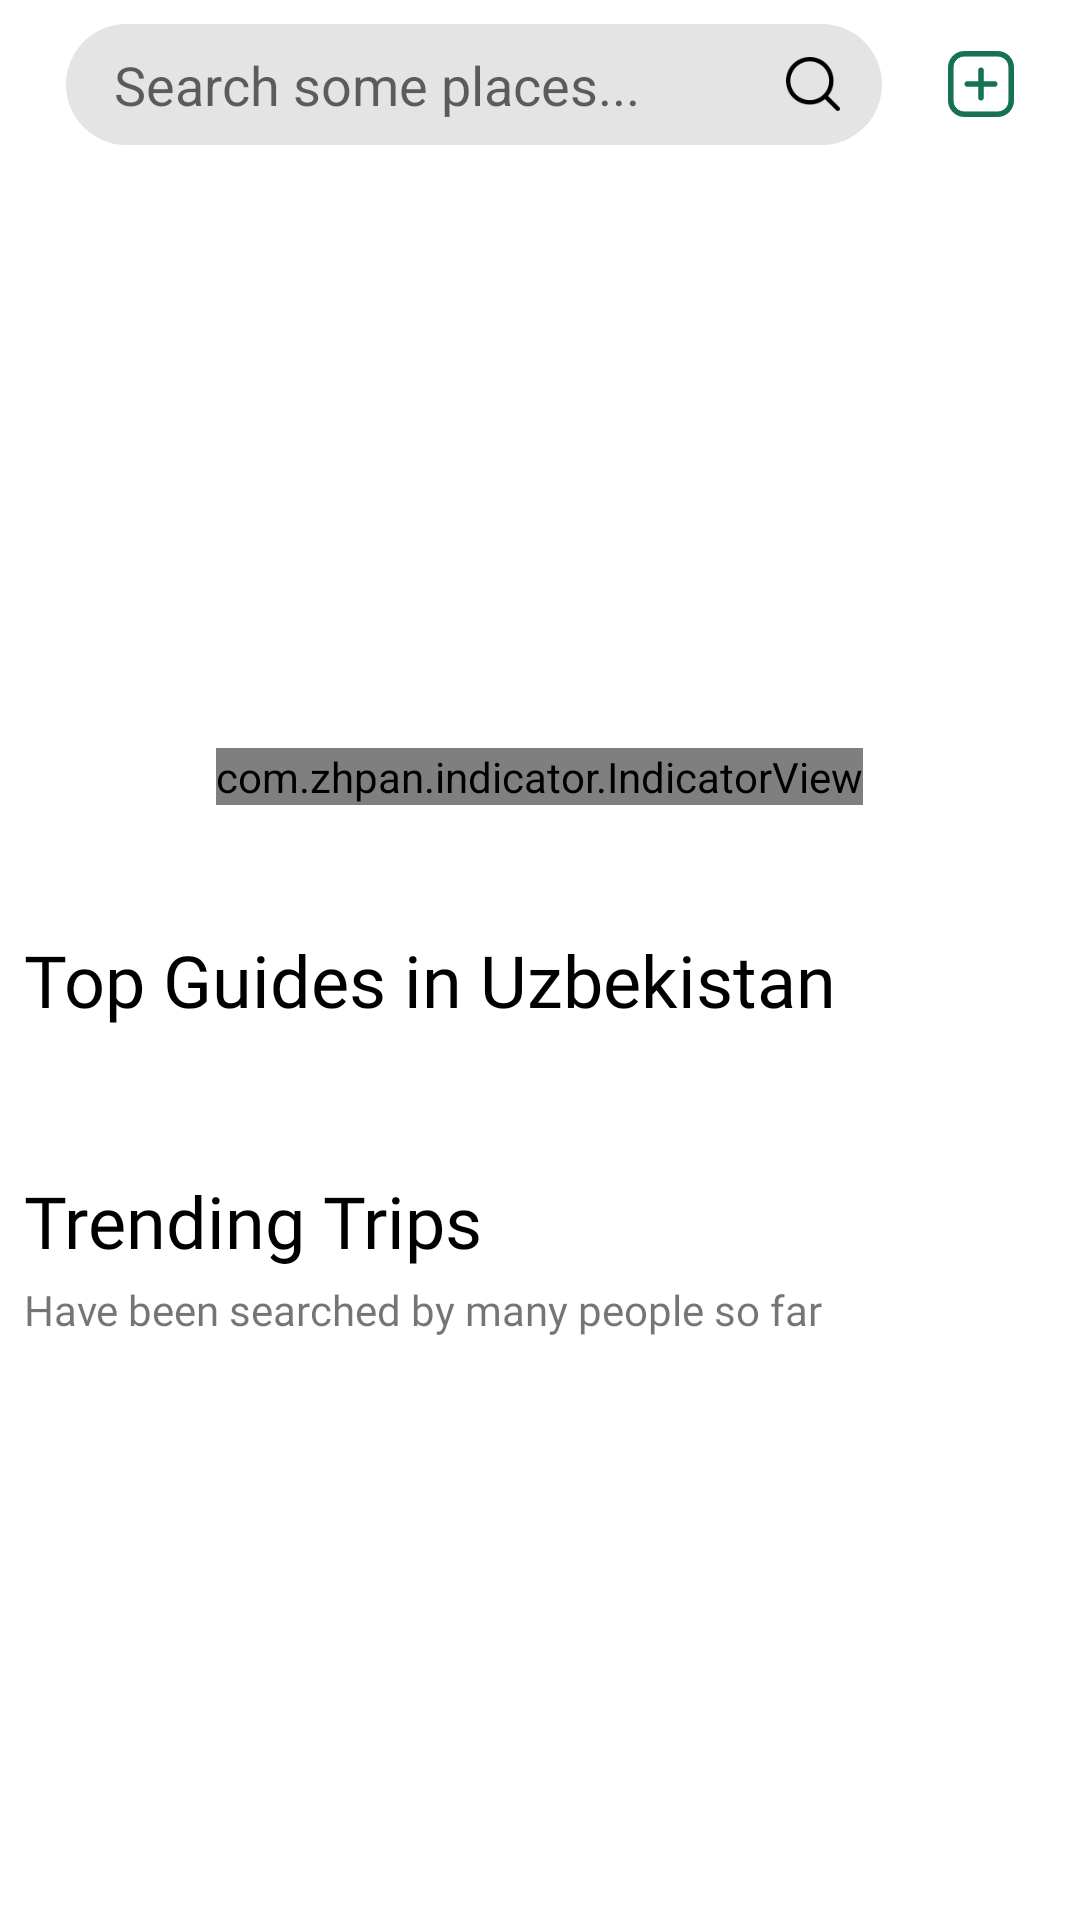

The Android layout XML behind this screen, and the referenced resources:
<!-- AndroidManifest.xml: application theme Theme.Caravan -->
<!-- res/layout/fragment_home.xml -->
<?xml version="1.0" encoding="utf-8"?>
<FrameLayout xmlns:android="http://schemas.android.com/apk/res/android"
    xmlns:app="http://schemas.android.com/apk/res-auto"
    xmlns:tools="http://schemas.android.com/tools"
    android:layout_width="match_parent"
    android:layout_height="match_parent"
    tools:context=".ui.fragment.main.HomeFragment">

    <androidx.core.widget.NestedScrollView
        android:id="@+id/homeNestedScrollView"
        android:layout_width="match_parent"
        android:layout_height="wrap_content">

        <LinearLayout
            android:id="@+id/homeContainer"
            android:layout_width="match_parent"
            android:layout_height="match_parent"
            android:orientation="vertical">

            <LinearLayout
                android:layout_width="match_parent"
                android:layout_height="wrap_content"
                android:layout_marginTop="8dp"
                android:orientation="horizontal">

                <RelativeLayout
                    android:layout_width="0dp"
                    android:layout_height="wrap_content"
                    android:layout_marginStart="22dp"
                    android:layout_weight="1">

                    <TextView
                        android:id="@+id/et_search"
                        android:layout_width="match_parent"
                        android:layout_height="wrap_content"
                        android:background="@drawable/et_background"
                        android:hint="Search some places..."
                        android:maxLines="1"
                        android:paddingHorizontal="16dp"
                        android:paddingVertical="8dp"
                        android:textCursorDrawable="@drawable/cursor"
                        android:textSize="18sp" />

                    <ImageView
                        android:layout_width="18dp"
                        android:layout_height="18dp"
                        android:layout_alignParentEnd="true"
                        android:layout_centerVertical="true"
                        android:layout_marginEnd="14dp"
                        android:src="@drawable/loupe" />

                </RelativeLayout>

                <ImageView
                    android:id="@+id/ivBurger"
                    android:layout_width="40dp"
                    android:layout_height="40dp"
                    android:layout_gravity="center_vertical"
                    android:layout_marginStart="13dp"
                    android:layout_marginEnd="13dp"
                    android:background="@drawable/ripple"
                    android:clickable="true"
                    android:focusable="true"
                    android:padding="9dp"
                    android:src="@drawable/ic_add" />
            </LinearLayout>

            <RelativeLayout
                android:layout_width="match_parent"
                android:layout_height="230dp">

                <androidx.viewpager2.widget.ViewPager2
                    android:id="@+id/viewPager2"
                    android:layout_width="match_parent"
                    android:layout_height="230dp"
                    android:layout_marginTop="8dp" />


                <com.zhpan.indicator.IndicatorView
                    android:id="@+id/indicator_view"
                    android:layout_width="wrap_content"
                    android:layout_height="wrap_content"
                    android:layout_alignParentBottom="true"
                    android:layout_centerHorizontal="true"
                    android:layout_margin="10dp" />

            </RelativeLayout>

            <LinearLayout
                android:layout_width="match_parent"
                android:layout_height="wrap_content"
                android:orientation="vertical">

                <TextView
                    android:layout_width="wrap_content"
                    android:layout_height="wrap_content"
                    android:layout_marginHorizontal="8dp"
                    android:layout_marginTop="32dp"
                    android:fontFamily="@font/circular_std_bold"
                    android:text="@string/top_guides_in_uzbekistan"
                    android:textColor="@color/black"
                    android:textSize="24sp" />

                <androidx.recyclerview.widget.RecyclerView
                    android:id="@+id/homeGuideRecyclerView"
                    android:layout_width="match_parent"
                    android:layout_height="wrap_content"
                    android:layout_marginTop="16dp"
                    android:layout_marginStart="8dp"
                    android:orientation="horizontal"
                    app:layoutManager="androidx.recyclerview.widget.LinearLayoutManager"
                    tools:listitem="@layout/item_guide_home" />

            </LinearLayout>

            <LinearLayout
                android:layout_width="match_parent"
                android:layout_height="wrap_content"
                android:layout_marginTop="32dp"
                android:orientation="vertical">

                <TextView
                    android:layout_width="wrap_content"
                    android:layout_height="wrap_content"
                    android:fontFamily="@font/circular_std_bold"
                    android:text="@string/trending_trips"
                    android:layout_marginHorizontal="8dp"
                    android:textColor="@color/black"
                    android:textSize="24sp" />

                <TextView
                    android:layout_width="wrap_content"
                    android:layout_height="wrap_content"
                    android:layout_marginTop="4dp"
                    android:layout_marginHorizontal="8dp"
                    android:fontFamily="@font/circular_std_bold"
                    android:text="@string/have_been_searched_by_many_people_so_far" />


                <androidx.recyclerview.widget.RecyclerView
                    android:id="@+id/homeTripRecyclerView"
                    android:layout_width="match_parent"
                    android:layout_height="match_parent"
                    android:layout_marginTop="16dp"
                    android:orientation="vertical"
                    app:layoutManager="androidx.recyclerview.widget.LinearLayoutManager" />

            </LinearLayout>


        </LinearLayout>

    </androidx.core.widget.NestedScrollView>


</FrameLayout>
<!-- res/layout/item_guide_home.xml (included above) -->
<?xml version="1.0" encoding="utf-8"?>
<LinearLayout xmlns:android="http://schemas.android.com/apk/res/android"
    xmlns:app="http://schemas.android.com/apk/res-auto"
    android:layout_width="wrap_content"
    android:layout_height="wrap_content"
    android:orientation="vertical"
    android:layout_marginEnd="8dp">

    <LinearLayout
        android:layout_width="wrap_content"
        android:layout_height="wrap_content"
        android:background="@drawable/image_under_shadow">

        <com.google.android.material.imageview.ShapeableImageView
            android:id="@+id/iv_profilePhoto"
            android:layout_width="150dp"
            android:layout_height="150dp"
            android:layout_gravity="center|top"
            android:elevation="5dp"
            android:scaleType="centerCrop"
            android:src="@drawable/user"
            app:shapeAppearanceOverlay="@style/circle_border" />

    </LinearLayout>

    <LinearLayout
        android:layout_width="match_parent"
        android:layout_height="wrap_content"
        android:orientation="horizontal"
        android:layout_marginStart="1dp">

        <TextView
            android:id="@+id/tv_name"
            android:layout_width="0dp"
            android:layout_height="wrap_content"
            android:layout_marginEnd="4dp"
            android:layout_weight="1"
            android:fontFamily="@font/circular_std_bold"
            android:singleLine="true"
            android:text="Ogabek"
            android:ellipsize="marquee"
            android:fadingEdge="horizontal"
            android:marqueeRepeatLimit="marquee_forever"
            android:scrollHorizontally="true"
            android:textColor="@color/black"
            android:textSize="16sp"
            android:textStyle="bold" />

        <TextView
            android:id="@+id/tv_price"
            android:layout_width="wrap_content"
            android:layout_height="wrap_content"
            android:fontFamily="@font/circular_std_bold"
            android:singleLine="true"
            android:text="$100/day"
            android:textSize="12sp"
            android:textStyle="bold" />
    </LinearLayout>

    <TextView
        android:id="@+id/tv_province"
        android:layout_width="match_parent"
        android:layout_height="wrap_content"
        android:layout_marginTop="2dp"
        android:fontFamily="@font/circular_std_bold"
        android:text="Samarqand and 3 more"
        android:textSize="12sp" />

</LinearLayout>
<!-- resources referenced by this layout -->
<resources>
  <color name="black">#FF000000</color>
  <!-- drawable cursor (drawable) -->
  <?xml version="1.0" encoding="utf-8"?>
  <shape xmlns:android="http://schemas.android.com/apk/res/android"
      android:shape="rectangle">
      <solid android:color="@color/main_color"/>
      <size android:width="2dp"
          />
  
  </shape>
  <!-- drawable et_background (drawable) -->
  <?xml version="1.0" encoding="utf-8"?>
  <shape xmlns:android="http://schemas.android.com/apk/res/android">
      <corners android:radius="50dp" />
      <solid android:color="#e4e4e4"/>
  </shape>
  <!-- drawable ic_add: png bitmap (drawable, 5971 bytes) -->
  <!-- drawable image_under_shadow (drawable) -->
  <?xml version="1.0" encoding="utf-8"?>
  <layer-list xmlns:android="http://schemas.android.com/apk/res/android">
      <item>
          <shape android:shape="rectangle">
              <corners
                  android:bottomLeftRadius="10dp"
                  android:bottomRightRadius="10dp"
                  android:topLeftRadius="10dp"
                  android:topRightRadius="10dp" />
  
              <gradient
                  android:angle="270"
                  android:endColor="#FFFFFF"
                  android:startColor="#ECECEC" />
          </shape>
      </item>
  </layer-list>
  <!-- drawable loupe: png bitmap (drawable, 1340 bytes) -->
  <!-- drawable ripple (drawable) -->
  <?xml version="1.0" encoding="utf-8"?>
  <ripple xmlns:android="http://schemas.android.com/apk/res/android"
      android:color="#DDDDDD" android:radius="30dp">
  
  </ripple>
  <!-- drawable user: png bitmap (drawable, 207898 bytes) -->
  <string name="have_been_searched_by_many_people_so_far">Have been searched by many people so far</string>
  <string name="top_guides_in_uzbekistan">Top Guides in Uzbekistan</string>
  <string name="trending_trips">Trending Trips</string>
  <style name="circle_border">
          <item name="cornerSize">4dp</item>
      </style>
  <style name="Theme.Caravan" parent="Theme.MaterialComponents.DayNight.NoActionBar">
          
          <item name="colorPrimary">@color/ic_launcher_background</item>
          <item name="colorPrimaryVariant">@color/ic_launcher_background</item>
          <item name="colorOnPrimary">@color/white</item>
          
          <item name="colorSecondary">@color/teal_200</item>
          <item name="colorSecondaryVariant">@color/teal_700</item>
          <item name="colorOnSecondary">@color/black</item>
          
          <item name="android:statusBarColor">@color/white</item>
          <item name="android:windowLightStatusBar" tools:targetApi="M">true</item>
          
          <item name="android:forceDarkAllowed" tools:targetApi="q">false</item>
      </style>
      //for bottomNavigation
  <color name="main_color">#167351</color>
  <color name="white">#FFFFFFFF</color>
  <color name="teal_200">#FF03DAC5</color>
  <color name="teal_700">#FF018786</color>
</resources>
